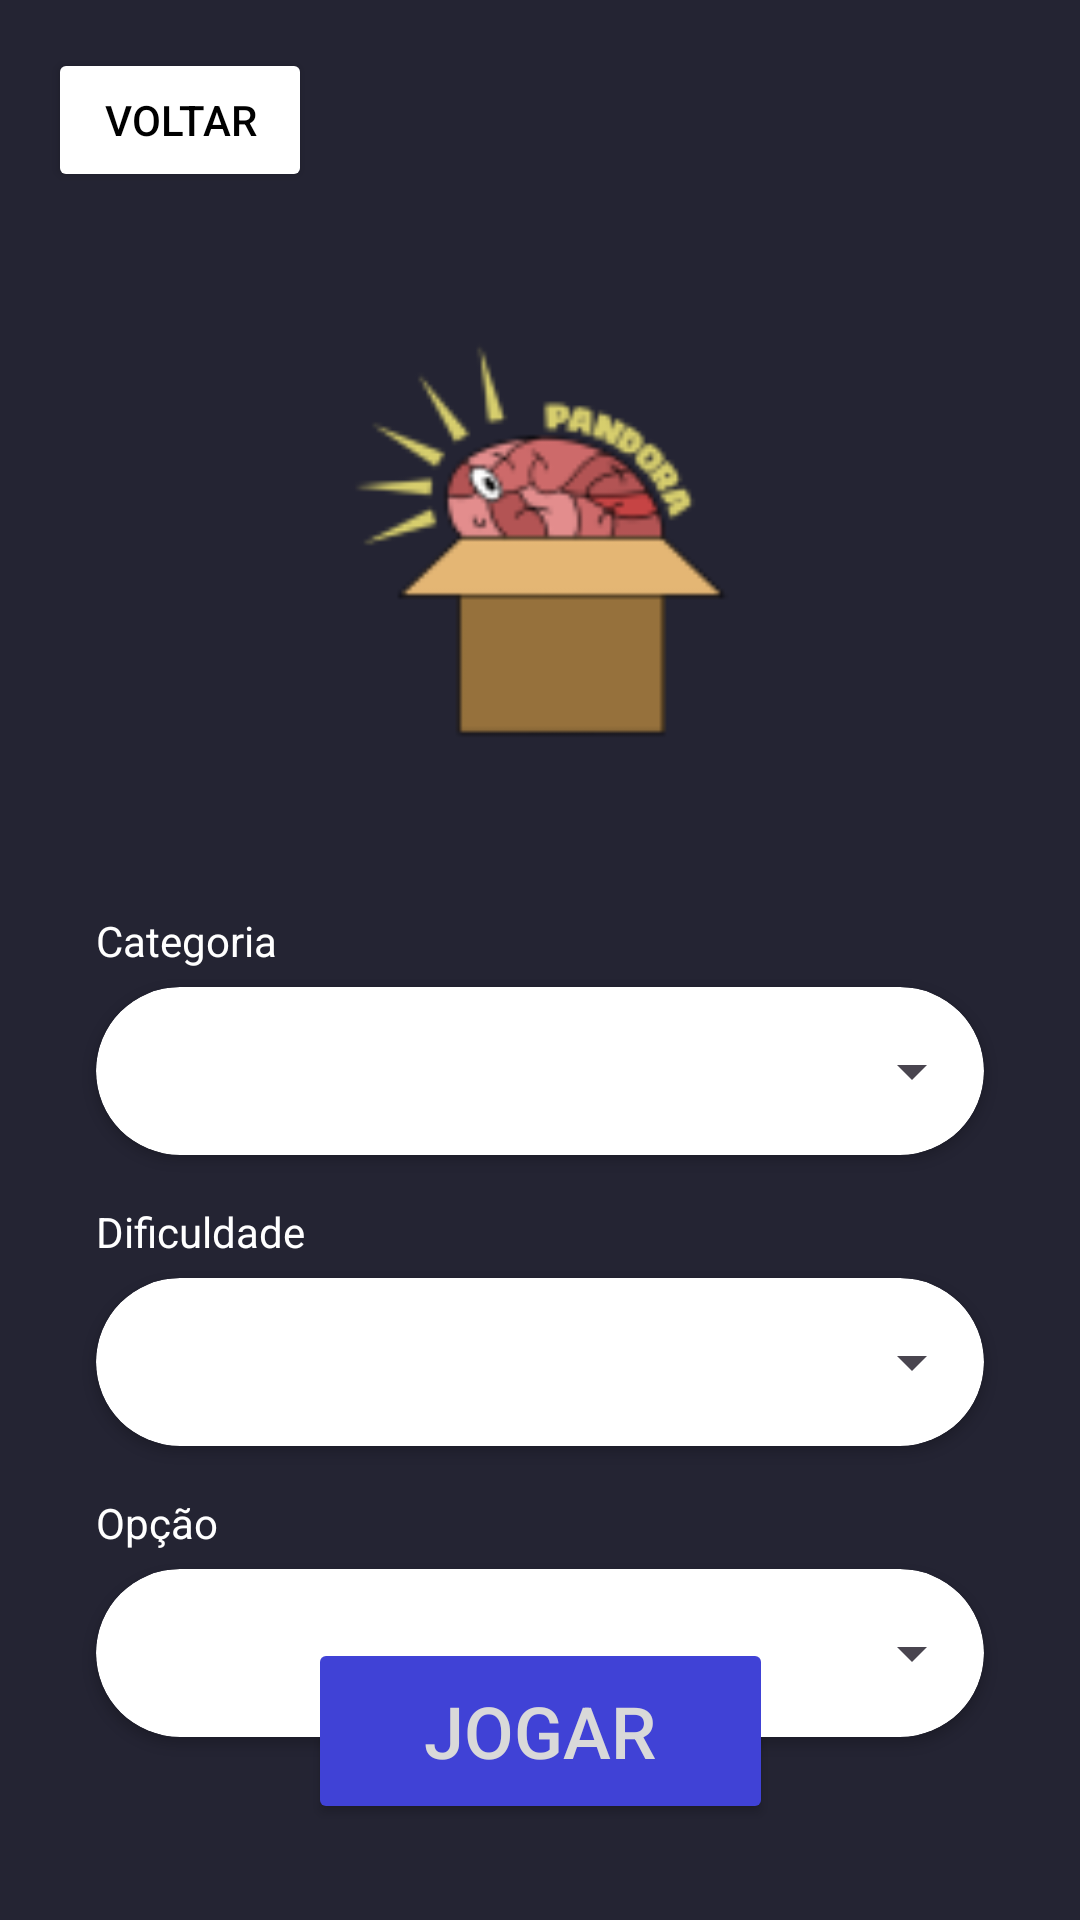

Android layout source for this screen:
<!-- AndroidManifest.xml: application theme Theme.AppPerguntasRespostas -->
<!-- res/layout/tela_opcoes.xml -->
<?xml version="1.0" encoding="utf-8"?>
<androidx.constraintlayout.widget.ConstraintLayout xmlns:android="http://schemas.android.com/apk/res/android"
    xmlns:app="http://schemas.android.com/apk/res-auto"
    android:id="@+id/constraintLayout"
    android:layout_width="match_parent"
    android:layout_height="match_parent"
    android:background="@color/azul_escuro">

    <Button
        android:id="@+id/botaoVoltarOpcoes"
        android:layout_width="wrap_content"
        android:layout_height="wrap_content"
        android:layout_marginStart="16dp"
        android:layout_marginTop="16dp"
        android:backgroundTint="@color/white"
        android:text="Voltar"
        android:textColor="@color/black"
        app:layout_constraintStart_toStartOf="parent"
        app:layout_constraintTop_toTopOf="parent" />

    <ImageView
        android:id="@+id/ImagemInicial"
        android:layout_width="0dp"
        android:layout_height="200dp"
        android:layout_marginStart="24dp"
        android:layout_marginTop="16dp"
        android:layout_marginEnd="24dp"
        android:scaleType="fitCenter"
        app:layout_constraintEnd_toEndOf="parent"
        app:layout_constraintStart_toStartOf="parent"
        app:layout_constraintTop_toBottomOf="@id/botaoVoltarOpcoes"
        app:srcCompat="@mipmap/ic_launcher" />

    
    <TextView
        android:id="@+id/textView3"
        android:layout_width="0dp"
        android:layout_height="wrap_content"
        android:layout_marginStart="32dp"
        android:layout_marginTop="24dp"
        android:layout_marginEnd="32dp"
        android:text="Categoria"
        android:textColor="@color/white"
        app:layout_constraintEnd_toEndOf="parent"
        app:layout_constraintStart_toStartOf="parent"
        app:layout_constraintTop_toBottomOf="@id/ImagemInicial" />

    <androidx.cardview.widget.CardView
        android:id="@+id/cardview2"
        android:layout_width="0dp"
        android:layout_height="56dp"
        android:layout_marginStart="32dp"
        android:layout_marginTop="6dp"
        android:layout_marginEnd="32dp"
        app:cardCornerRadius="28dp"
        app:layout_constraintEnd_toEndOf="parent"
        app:layout_constraintStart_toStartOf="parent"
        app:layout_constraintTop_toBottomOf="@id/textView3">

        <Spinner
            android:id="@+id/spinner1"
            android:layout_width="match_parent"
            android:layout_height="match_parent" />
    </androidx.cardview.widget.CardView>

    
    <TextView
        android:id="@+id/textView2"
        android:layout_width="0dp"
        android:layout_height="wrap_content"
        android:layout_marginStart="32dp"
        android:layout_marginTop="16dp"
        android:layout_marginEnd="32dp"
        android:text="Dificuldade"
        android:textColor="@color/white"
        app:layout_constraintEnd_toEndOf="parent"
        app:layout_constraintStart_toStartOf="parent"
        app:layout_constraintTop_toBottomOf="@id/cardview2" />

    <androidx.cardview.widget.CardView
        android:id="@+id/cardview3"
        android:layout_width="0dp"
        android:layout_height="56dp"
        android:layout_marginStart="32dp"
        android:layout_marginTop="6dp"
        android:layout_marginEnd="32dp"
        app:cardCornerRadius="28dp"
        app:layout_constraintEnd_toEndOf="parent"
        app:layout_constraintStart_toStartOf="parent"
        app:layout_constraintTop_toBottomOf="@id/textView2">

        <Spinner
            android:id="@+id/spinner2"
            android:layout_width="match_parent"
            android:layout_height="match_parent" />
    </androidx.cardview.widget.CardView>

    
    <TextView
        android:id="@+id/textView4"
        android:layout_width="0dp"
        android:layout_height="wrap_content"
        android:layout_marginStart="32dp"
        android:layout_marginTop="16dp"
        android:layout_marginEnd="32dp"
        android:text="Opção"
        android:textColor="@color/white"
        app:layout_constraintEnd_toEndOf="parent"
        app:layout_constraintStart_toStartOf="parent"
        app:layout_constraintTop_toBottomOf="@id/cardview3" />

    <androidx.cardview.widget.CardView
        android:id="@+id/cardview4"
        android:layout_width="0dp"
        android:layout_height="56dp"
        android:layout_marginStart="32dp"
        android:layout_marginTop="6dp"
        android:layout_marginEnd="32dp"
        app:cardCornerRadius="28dp"
        app:layout_constraintEnd_toEndOf="parent"
        app:layout_constraintStart_toStartOf="parent"
        app:layout_constraintTop_toBottomOf="@id/textView4">

        <Spinner
            android:id="@+id/spinner3"
            android:layout_width="match_parent"
            android:layout_height="match_parent" />
    </androidx.cardview.widget.CardView>

    
    <Button
        android:id="@+id/Jogar"
        android:layout_width="wrap_content"
        android:layout_height="62dp"
        android:layout_marginBottom="32dp"
        android:backgroundTint="@color/azul_vivo"
        android:minWidth="155dp"
        android:text="Jogar"
        android:textColor="@color/cinza_claro"
        android:textSize="24sp"
        app:layout_constraintBottom_toBottomOf="parent"
        app:layout_constraintEnd_toEndOf="parent"
        app:layout_constraintStart_toStartOf="parent" />

    <androidx.fragment.app.FragmentContainerView
        android:id="@+id/container_offline"
        android:layout_width="300dp"
        android:layout_height="400dp"
        android:elevation="20dp"
        android:visibility="gone"
        app:layout_constraintBottom_toBottomOf="parent"
        app:layout_constraintEnd_toEndOf="parent"
        app:layout_constraintStart_toStartOf="parent"
        app:layout_constraintTop_toTopOf="parent" />

    <androidx.fragment.app.FragmentContainerView
        android:id="@+id/container_splash"
        android:layout_width="match_parent"
        android:layout_height="match_parent"
        app:layout_constraintTop_toTopOf="parent"
        app:layout_constraintBottom_toBottomOf="parent"
        app:layout_constraintStart_toStartOf="parent"
        app:layout_constraintEnd_toEndOf="parent"
        android:elevation="20dp"/>

</androidx.constraintlayout.widget.ConstraintLayout>
<!-- resources referenced by this layout -->
<resources>
  <color name="azul_escuro">#242433</color>
  <color name="azul_vivo">#4042D6</color>
  <color name="black">#FF000000</color>
  <color name="cinza_claro">#D9D9D9</color>
  <color name="white">#FFFFFFFF</color>
  <!-- mipmap ic_launcher: png bitmap (mipmap-hdpi, 2414 bytes) -->
  <style name="Theme.AppPerguntasRespostas" parent="Base.Theme.AppPerguntasRespostas" />
  <style name="Base.Theme.AppPerguntasRespostas" parent="Theme.Material3.DayNight.NoActionBar">
          
          
      </style>
</resources>
